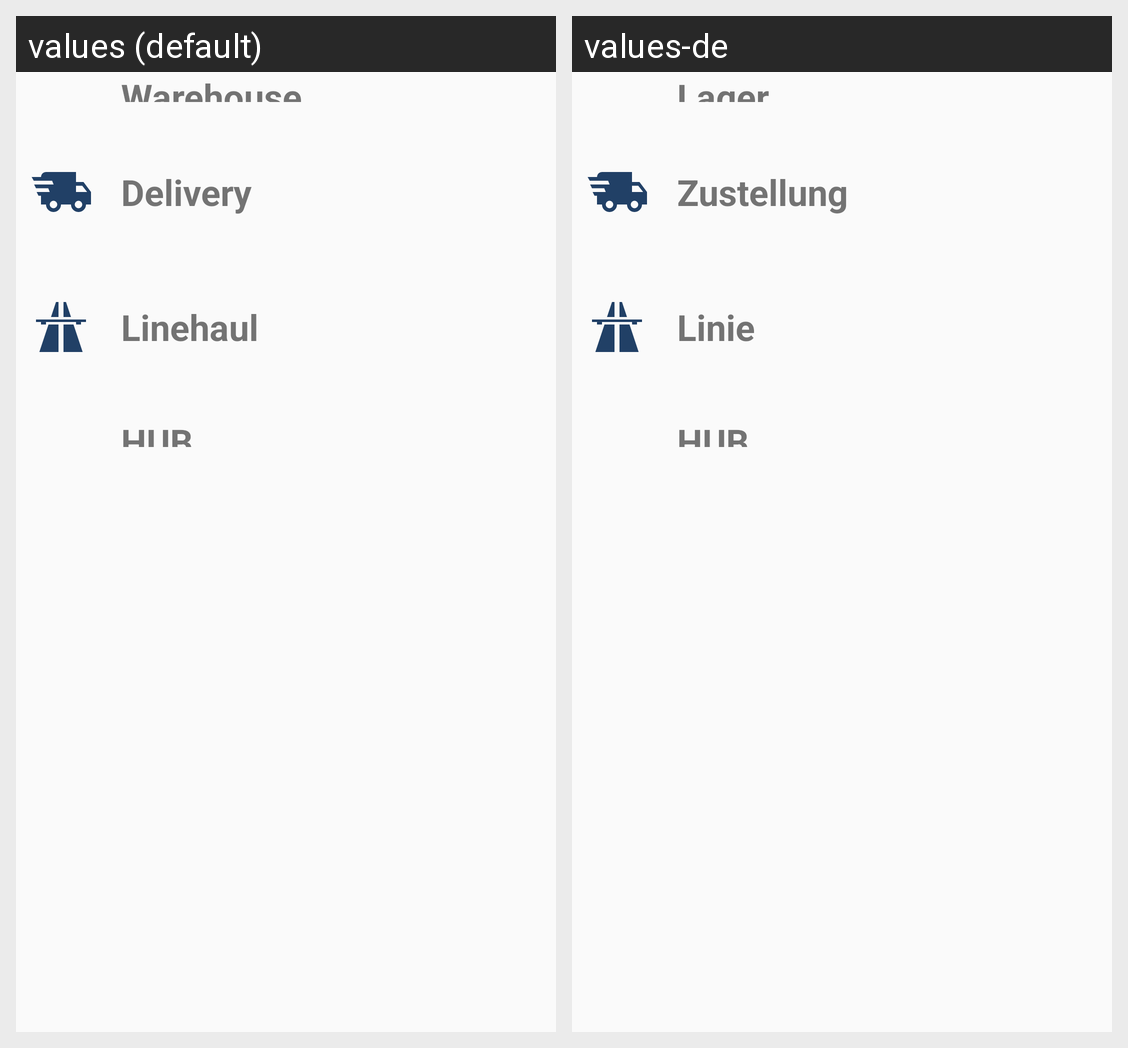

Strings drawn on this Android screen and how each of the app's shown locales translates them:
Android screen res/layout/fragment_menue.xml rendered under 2 locales, left to right: values (default), values-de. Device: Nexus 5 (rendered at 1080×1920; each locale shown at half size, 540×960, under a caption strip naming it); theme AppTheme.
Strings drawn on this screen, with the default value and each locale's value (text and hints the layout hard-codes, and strings that could not be matched under every locale, appear in the picture but are not listed):

warehouse
  values: Warehouse
  values-de: Lager

delivery
  values: Delivery
  values-de: Zustellung

linehaul
  values: Linehaul
  values-de: Linie

hub
  values: HUB
  values-de: HUB  [not translated; the default value is used]
